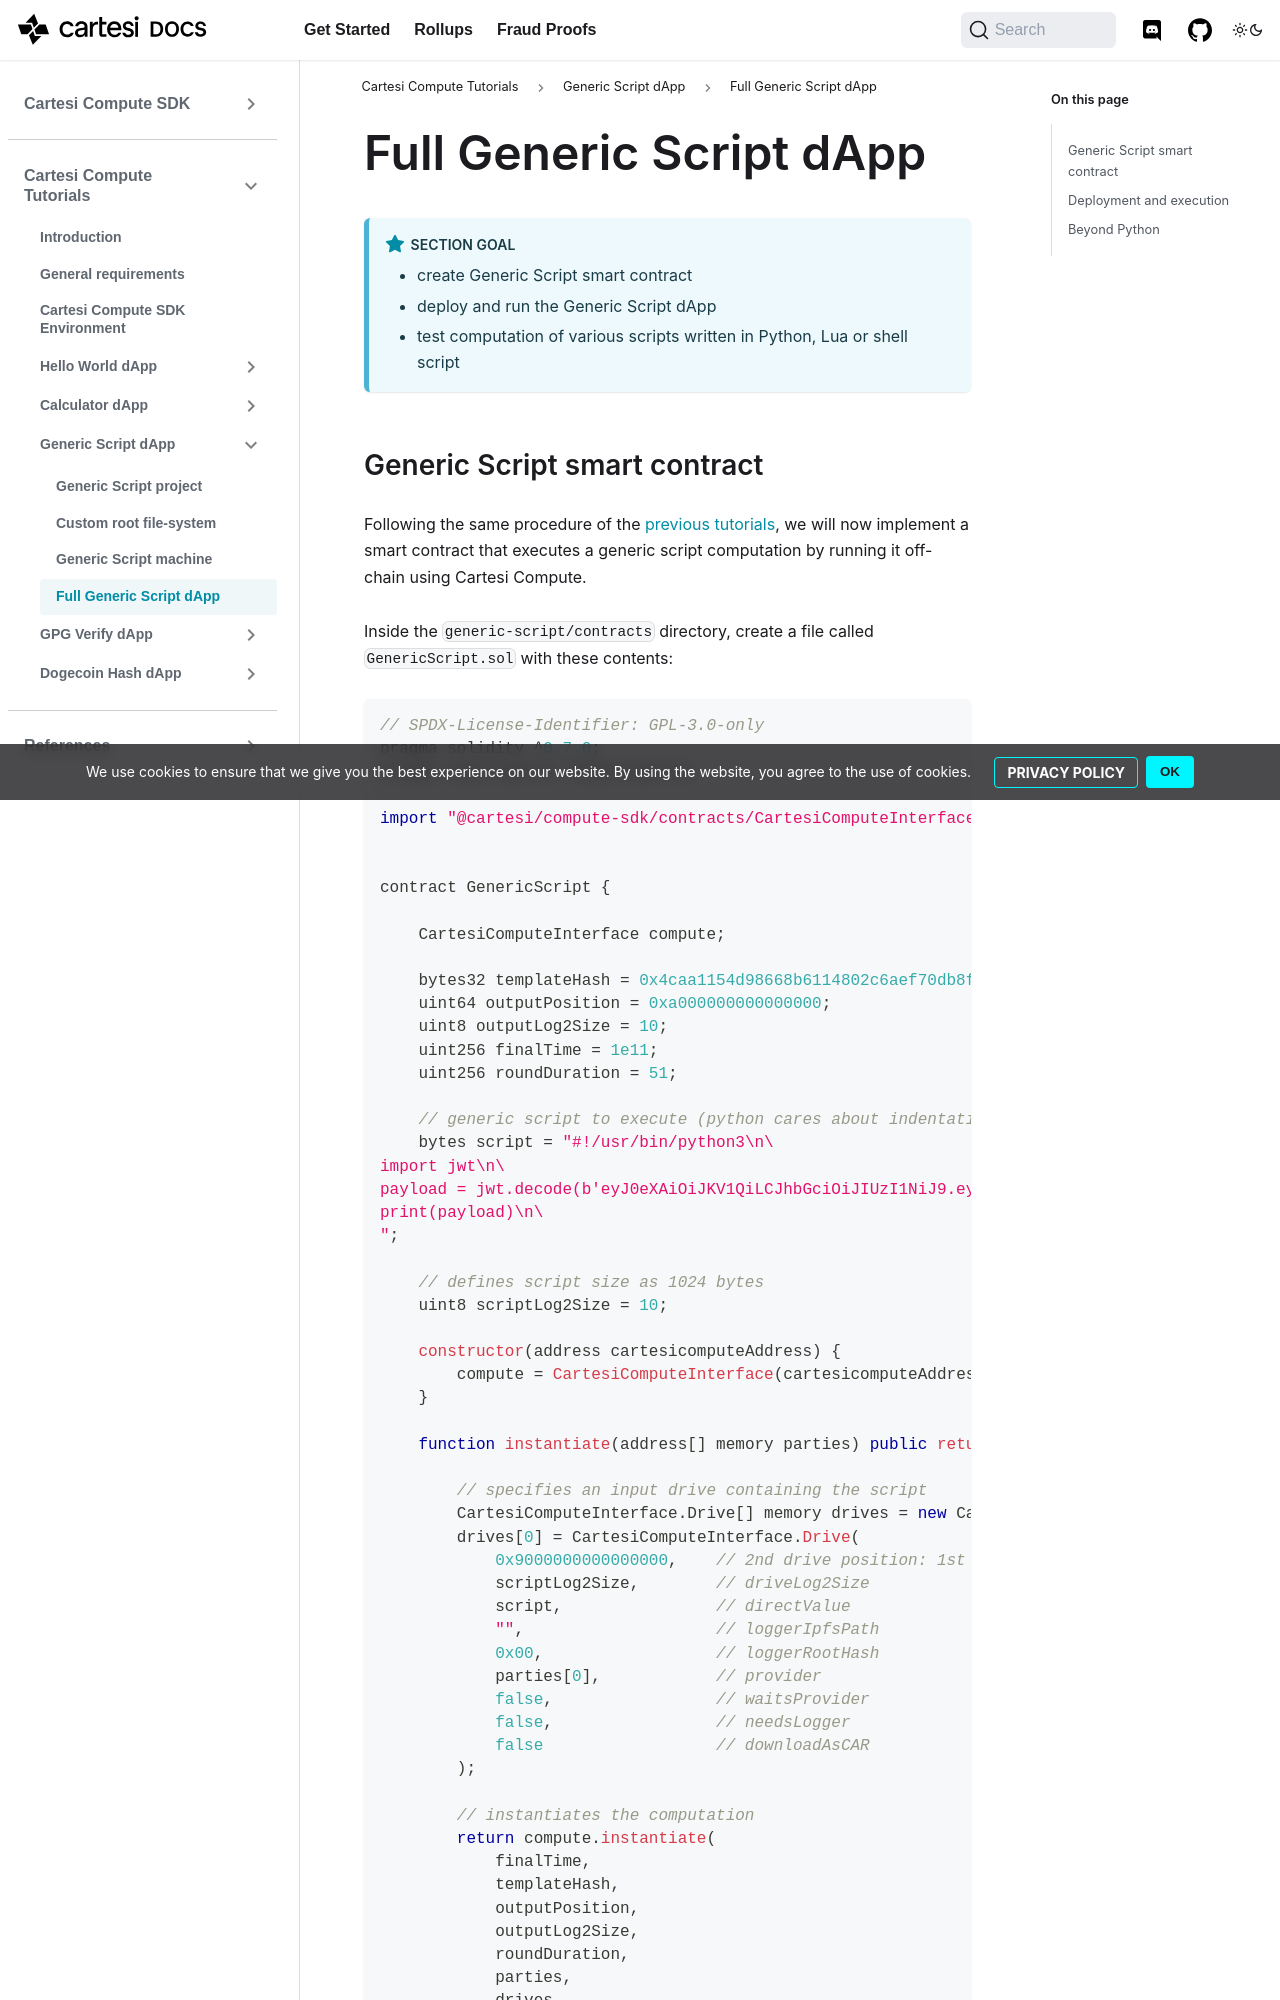

repository: cartesi/docs · page: pr-preview/pr-359/tutorials/generic-script/full-dapp/index.html · generator: docusaurus

---
title: Full Generic Script dApp
---

:::note Section Goal

- create Generic Script smart contract
- deploy and run the Generic Script dApp
- test computation of various scripts written in Python, Lua or shell script
  :::
